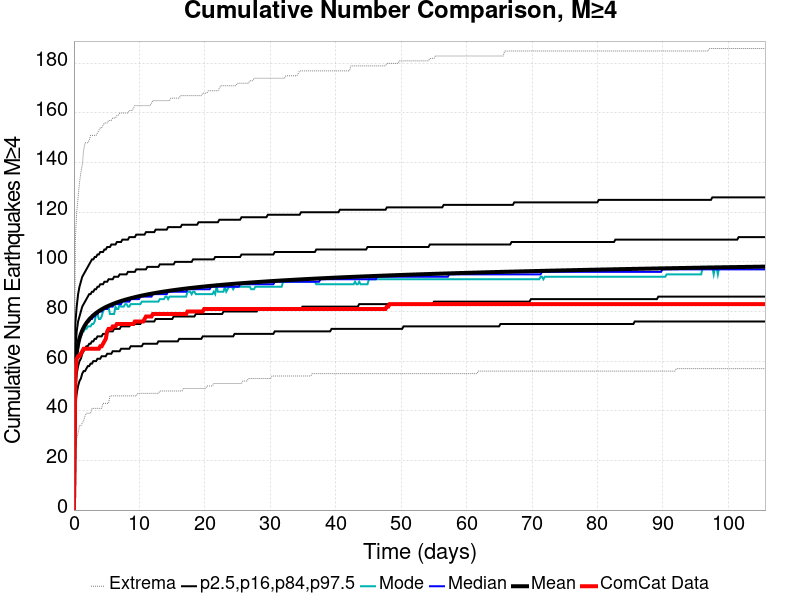

The table this chart was drawn from, first rows:
Time (days), ComCat Data, Simulation Mean, Simulation Median, Simulation Mode, Simulation Minimum, Simulation Maximum, 2.5 %-ile, 16 %-ile, 84 %-ile, 97.5 %-ile
0.0, 0.0, 0.0, 0.0, 0.0, 0.0, 0.0, 0.0, 0.0, 0.0, 0.0
0.2116, 54.0, 57.32, 57.0, 55.0, 24.0, 109.0, 42.0, 49.0, 65.0, 75.0
0.4232, 61.0, 63.52, 63.0, 62.0, 29.0, 120.0, 47.0, 55.0, 72.0, 82.0
0.6349, 62.0, 66.91, 66.0, 65.0, 31.0, 126.0, 50.0, 58.0, 76.0, 87.0
0.8465, 62.0, 69.23, 69.0, 69.0, 34.0, 132.0, 52.0, 60.0, 78.0, 90.0
1.058, 63.0, 70.98, 70.0, 71.0, 34.0, 136.0, 53.0, 61.0, 80.0, 92.0
1.27, 64.0, 72.38, 72.0, 72.0, 35.0, 139.0, 55.0, 63.0, 82.0, 94.0
1.481, 65.0, 73.54, 73.0, 72.0, 36.0, 145.0, 56.0, 64.0, 83.0, 95.0
1.693, 65.0, 74.53, 74.0, 73.0, 38.0, 148.0, 56.0, 65.0, 84.0, 96.0
1.905, 65.0, 75.38, 75.0, 73.0, 39.0, 148.0, 57.0, 66.0, 85.0, 97.0
2.116, 65.0, 76.15, 76.0, 74.0, 39.0, 148.0, 58.0, 66.0, 86.0, 98.0
2.328, 65.0, 76.83, 76.0, 74.0, 39.0, 149.0, 58.0, 67.0, 87.0, 99.0
2.539, 65.0, 77.44, 77.0, 74.0, 39.0, 151.0, 59.0, 67.0, 87.0, 100.0
2.751, 65.0, 77.99, 77.0, 75.0, 41.0, 151.0, 59.0, 68.0, 88.0, 101.0
2.963, 65.0, 78.51, 78.0, 75.0, 41.0, 151.0, 60.0, 68.0, 88.0, 101.0
3.174, 65.0, 78.97, 78.0, 76.0, 41.0, 151.0, 60.0, 69.0, 89.0, 102.0
3.386, 65.0, 79.41, 79.0, 79.0, 41.0, 151.0, 60.0, 69.0, 89.0, 102.0
3.598, 65.0, 79.81, 79.0, 79.0, 41.0, 152.0, 61.0, 70.0, 90.0, 103.0
3.809, 65.0, 80.2, 80.0, 77.0, 41.0, 153.0, 61.0, 70.0, 90.0, 103.0
4.021, 66.0, 80.55, 80.0, 77.0, 41.0, 154.0, 61.0, 70.0, 91.0, 104.0
4.232, 66.0, 80.89, 80.0, 78.0, 41.0, 154.0, 62.0, 70.0, 91.0, 104.0
4.444, 67.0, 81.21, 81.0, 80.0, 43.0, 155.0, 62.0, 71.0, 91.0, 104.0
4.656, 68.0, 81.51, 81.0, 81.0, 43.0, 156.0, 62.0, 71.0, 92.0, 105.0
4.867, 69.0, 81.79, 81.0, 81.0, 43.0, 156.0, 62.0, 71.0, 92.0, 105.0
5.079, 72.0, 82.06, 81.0, 81.0, 43.0, 156.0, 63.0, 72.0, 92.0, 106.0
5.291, 73.0, 82.32, 82.0, 82.0, 43.0, 157.0, 63.0, 72.0, 93.0, 106.0
5.502, 73.0, 82.57, 82.0, 79.0, 46.0, 157.0, 63.0, 72.0, 93.0, 106.0
5.714, 73.0, 82.8, 82.0, 79.0, 46.0, 157.0, 63.0, 72.0, 93.0, 107.0
5.925, 74.0, 83.03, 82.0, 79.0, 46.0, 158.0, 64.0, 72.0, 93.0, 107.0
6.137, 74.0, 83.25, 83.0, 79.0, 46.0, 158.0, 64.0, 73.0, 94.0, 107.0
6.349, 74.0, 83.46, 83.0, 82.0, 46.0, 158.0, 64.0, 73.0, 94.0, 107.0
6.56, 75.0, 83.67, 83.0, 81.0, 46.0, 159.0, 64.0, 73.0, 94.0, 108.0
6.772, 75.0, 83.86, 83.0, 81.0, 46.0, 159.0, 64.0, 73.0, 94.0, 108.0
6.984, 75.0, 84.05, 83.0, 83.0, 46.0, 160.0, 64.0, 73.0, 95.0, 108.0
7.195, 75.0, 84.23, 83.0, 82.0, 46.0, 160.0, 65.0, 74.0, 95.0, 108.0
7.407, 75.0, 84.41, 84.0, 82.0, 46.0, 160.0, 65.0, 74.0, 95.0, 109.0
7.618, 75.0, 84.59, 84.0, 82.0, 46.0, 160.0, 65.0, 74.0, 95.0, 109.0
7.83, 75.0, 84.75, 84.0, 83.0, 46.0, 160.0, 65.0, 74.0, 95.0, 109.0
8.042, 75.0, 84.91, 84.0, 83.0, 46.0, 160.0, 65.0, 74.0, 95.0, 109.0
8.253, 75.0, 85.07, 84.0, 82.0, 46.0, 160.0, 65.0, 74.0, 96.0, 109.0
8.465, 75.0, 85.22, 84.0, 82.0, 46.0, 161.0, 65.0, 74.0, 96.0, 110.0
8.677, 75.0, 85.36, 85.0, 83.0, 46.0, 161.0, 66.0, 75.0, 96.0, 110.0
8.888, 75.0, 85.51, 85.0, 83.0, 46.0, 161.0, 66.0, 75.0, 96.0, 110.0
9.1, 75.0, 85.65, 85.0, 83.0, 46.0, 162.0, 66.0, 75.0, 96.0, 110.0
9.311, 76.0, 85.79, 85.0, 83.0, 46.0, 163.0, 66.0, 75.0, 96.0, 110.0
9.523, 76.0, 85.92, 85.0, 83.0, 46.0, 163.0, 66.0, 75.0, 97.0, 111.0
9.735, 76.0, 86.05, 85.0, 83.0, 47.0, 163.0, 66.0, 75.0, 97.0, 111.0
9.946, 76.0, 86.18, 85.0, 83.0, 47.0, 163.0, 66.0, 75.0, 97.0, 111.0
10.16, 76.0, 86.3, 86.0, 83.0, 47.0, 163.0, 66.0, 75.0, 97.0, 111.0
10.37, 76.0, 86.43, 86.0, 84.0, 47.0, 163.0, 66.0, 76.0, 97.0, 111.0
10.58, 76.0, 86.54, 86.0, 84.0, 47.0, 163.0, 67.0, 76.0, 97.0, 111.0
10.79, 77.0, 86.66, 86.0, 84.0, 47.0, 163.0, 67.0, 76.0, 97.0, 111.0
11, 78.0, 86.77, 86.0, 84.0, 47.0, 163.0, 67.0, 76.0, 97.0, 112.0
11.22, 78.0, 86.89, 86.0, 84.0, 47.0, 163.0, 67.0, 76.0, 98.0, 112.0
11.43, 78.0, 86.99, 86.0, 84.0, 47.0, 163.0, 67.0, 76.0, 98.0, 112.0
11.64, 78.0, 87.1, 86.0, 84.0, 47.0, 163.0, 67.0, 76.0, 98.0, 112.0
11.85, 78.0, 87.2, 86.0, 84.0, 47.0, 164.0, 67.0, 76.0, 98.0, 112.0
12.06, 79.0, 87.3, 87.0, 84.0, 47.0, 165.0, 67.0, 76.0, 98.0, 112.0
12.27, 79.0, 87.4, 87.0, 84.0, 47.0, 165.0, 67.0, 76.0, 98.0, 112.0
12.49, 79.0, 87.5, 87.0, 84.0, 47.0, 165.0, 67.0, 77.0, 98.0, 113.0
... 440 more rows
